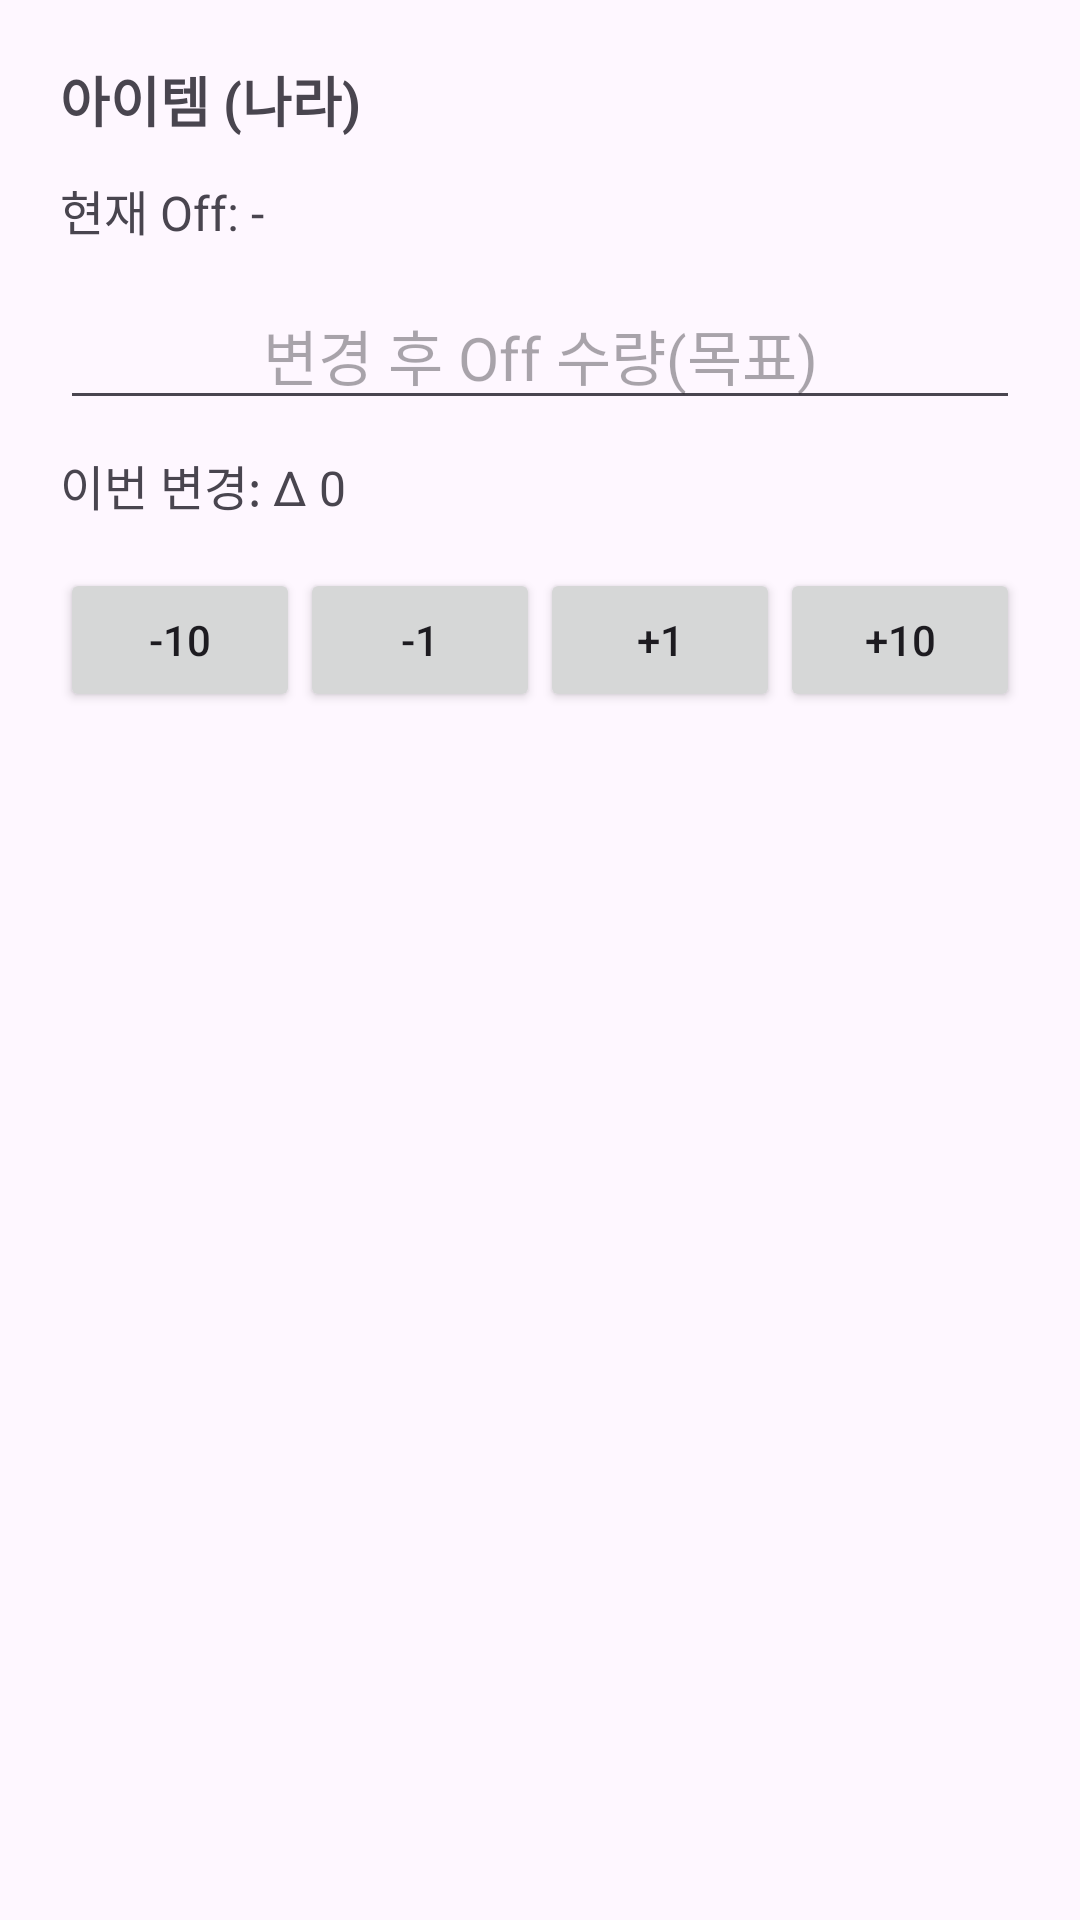

The Android layout XML behind this screen, and the referenced resources:
<!-- AndroidManifest.xml: application theme Theme.MyApplication -->
<!-- res/layout/dialog_offmode.xml -->
<?xml version="1.0" encoding="utf-8"?>
<LinearLayout xmlns:android="http://schemas.android.com/apk/res/android"
    android:orientation="vertical"
    android:padding="20dp"
    android:layout_width="match_parent"
    android:layout_height="wrap_content">

    <TextView
        android:id="@+id/tvTitle"
        android:text="아이템 (나라)"
        android:textSize="18sp"
        android:textStyle="bold"
        android:layout_width="match_parent"
        android:layout_height="wrap_content"/>

    
    <TextView
        android:id="@+id/tvBase"
        android:layout_marginTop="12dp"
        android:text="현재 Off: -"
        android:textSize="16sp"
        android:layout_width="match_parent"
        android:layout_height="wrap_content"/>

    
    <EditText
        android:id="@+id/etOffCount"
        android:layout_marginTop="12dp"
        android:inputType="number"
        android:hint="변경 후 Off 수량(목표)"
        android:textSize="20sp"
        android:gravity="center"
        android:layout_width="match_parent"
        android:layout_height="wrap_content"/>

    
    <TextView
        android:id="@+id/tvDelta"
        android:layout_marginTop="10dp"
        android:text="이번 변경: Δ 0"
        android:textSize="16sp"
        android:layout_width="match_parent"
        android:layout_height="wrap_content"/>

    <LinearLayout
        android:orientation="horizontal"
        android:gravity="center"
        android:layout_marginTop="16dp"
        android:layout_width="match_parent"
        android:layout_height="wrap_content">

        <Button
            android:id="@+id/btnMinus10"
            android:text="-10"
            android:layout_width="0dp"
            android:layout_height="wrap_content"
            android:layout_weight="1"/>

        <Button
            android:id="@+id/btnMinus1"
            android:text="-1"
            android:layout_width="0dp"
            android:layout_height="wrap_content"
            android:layout_weight="1"/>

        <Button
            android:id="@+id/btnPlus1"
            android:text="+1"
            android:layout_width="0dp"
            android:layout_height="wrap_content"
            android:layout_weight="1"/>

        <Button
            android:id="@+id/btnPlus10"
            android:text="+10"
            android:layout_width="0dp"
            android:layout_height="wrap_content"
            android:layout_weight="1"/>
    </LinearLayout>

</LinearLayout>
<!-- resources referenced by this layout -->
<resources>
  <style name="Theme.MyApplication" parent="Theme.Material3.DayNight.NoActionBar">
          
          <item name="colorPrimary">@color/purple_500</item>
          <item name="colorPrimaryVariant">@color/purple_700</item>
          <item name="colorOnPrimary">@color/white</item>
          
          <item name="colorSecondary">@color/teal_200</item>
          <item name="colorSecondaryVariant">@color/teal_700</item>
          <item name="colorOnSecondary">@color/black</item>
          
          <item name="android:statusBarColor">?attr/colorPrimaryVariant</item>
          
      </style>
  <color name="purple_500">#FF6200EE</color>
  <color name="purple_700">#FF3700B3</color>
  <color name="white">#FFFFFFFF</color>
  <color name="teal_200">#FF03DAC5</color>
  <color name="teal_700">#FF018786</color>
  <color name="black">#FF000000</color>
</resources>
